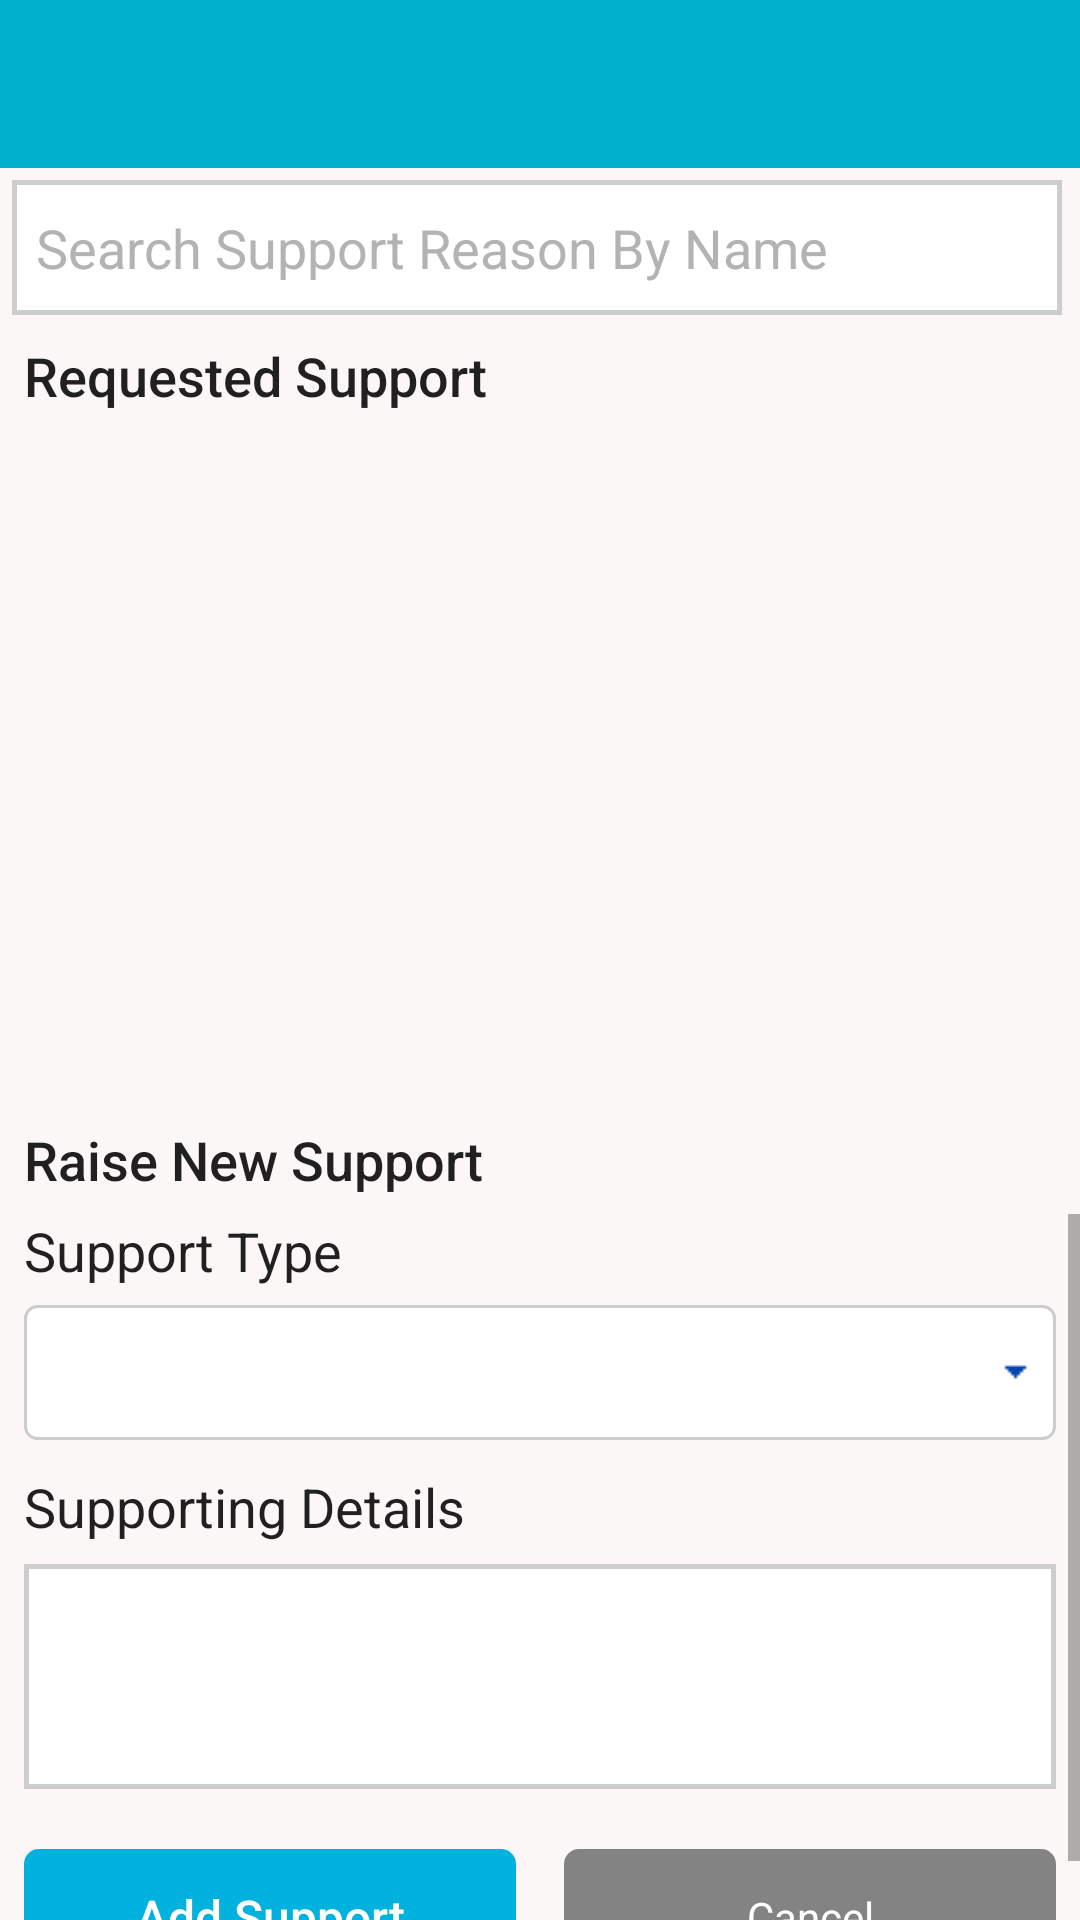

Here is an Android app screen rendered from its layout file. Give the layout XML and the strings, colors and styles it references.
<!-- AndroidManifest.xml: application theme Theme.EzpmsApp -->
<!-- res/layout/activity_vatech_s_v_c.xml -->
<?xml version="1.0" encoding="utf-8"?>
<RelativeLayout xmlns:android="http://schemas.android.com/apk/res/android"
    xmlns:tools="http://schemas.android.com/tools"
    android:layout_width="match_parent"
    android:layout_height="match_parent"
    android:background="@color/white1"
    tools:context=".PMSSetup.VatechSVCActivity">

    <include
        android:id="@+id/Ll1111"
        layout="@layout/common_toolbar" />

    <LinearLayout
        android:id="@+id/Ll_444"
        android:layout_width="match_parent"
        android:layout_height="wrap_content"
        android:layout_below="@+id/Ll1111"
        android:layout_marginTop="4dp"
        android:layout_weight="0.50"
        android:orientation="vertical"
        android:paddingLeft="4dp"
        android:paddingRight="4dp">

        <LinearLayout
            android:id="@+id/Ll_4"
            android:layout_width="match_parent"
            android:layout_height="wrap_content"
            android:layout_marginBottom="4dp"
            android:orientation="horizontal">

            <EditText
                android:id="@+id/et_SearchingByName"
                android:layout_width="wrap_content"
                android:layout_height="45dp"
                android:layout_alignParentRight="true"
                android:layout_marginRight="2dp"
                android:layout_weight=".8"
                android:background="@drawable/textbox_border"
                android:hint="Search Support Reason By Name"
                android:inputType="text|textNoSuggestions"
                android:paddingLeft="8dp"
                android:paddingTop="8dp"
                android:paddingRight="8dp"
                android:paddingBottom="8dp"
                android:textColorHint="#b3b3b3"
                android:textSize="18sp" />

        </LinearLayout>
    </LinearLayout>

    <TextView
        android:id="@+id/Ll_44444"
        android:layout_width="match_parent"
        android:layout_height="wrap_content"
        android:layout_below="@+id/Ll_444"
        android:layout_marginTop="4dp"
        android:layout_marginBottom="4dp"
        android:focusable="true"
        android:focusableInTouchMode="true"
        android:fontFamily="sans-serif-medium"
        android:paddingLeft="8dp"
        android:paddingBottom="2dp"
        android:text="Requested Support"
        android:textAppearance="@android:style/TextAppearance.Large"
        android:textSize="18sp" />

    <LinearLayout
        android:id="@+id/Ln_1111111"
        android:layout_width="match_parent"
        android:layout_height="225dp"
        android:layout_below="@+id/Ll_44444"
        android:layout_marginTop="2dp"
        android:layout_weight="0.50"
        android:orientation="vertical"
        android:paddingLeft="4dp"
        android:paddingRight="4dp">

        <TextView
            android:id="@+id/textSupportsData"
            android:layout_width="match_parent"
            android:layout_height="wrap_content"
            android:layout_gravity="center"
            android:focusable="true"
            android:focusableInTouchMode="true"
            android:fontFamily="sans-serif"
            android:gravity="center"
            android:padding="8dp"
            android:text="No Support Data Available"
            android:textAlignment="center"
            android:textAppearance="@android:style/TextAppearance.Large"
            android:textColor="@color/red"
            android:textSize="18sp"
            android:visibility="gone" />

        <androidx.recyclerview.widget.RecyclerView
            android:id="@+id/requestedListRc"
            android:layout_width="match_parent"
            android:layout_height="wrap_content"
            tools:ignore="MissingClass" />

    </LinearLayout>

    <TextView
        android:id="@+id/Ln_000000"
        android:layout_width="match_parent"
        android:layout_height="wrap_content"
        android:layout_below="@+id/Ln_1111111"
        android:layout_marginTop="4dp"
        android:layout_marginBottom="4dp"
        android:focusable="true"
        android:focusableInTouchMode="true"
        android:fontFamily="sans-serif-medium"
        android:paddingLeft="8dp"
        android:paddingBottom="2dp"
        android:text="Raise New Support"
        android:textAppearance="@android:style/TextAppearance.Large"
        android:textSize="18sp" />

    <ScrollView
        android:layout_width="match_parent"
        android:layout_height="match_parent"
        android:layout_below="@+id/Ln_000000"
        android:fillViewport="true">

        <LinearLayout
            android:layout_width="match_parent"
            android:layout_height="wrap_content"
            android:orientation="vertical"
            android:paddingLeft="8dp"
            android:paddingRight="8dp">

            <LinearLayout
                android:layout_width="match_parent"
                android:layout_height="wrap_content"
                android:layout_marginBottom="8dp"
                android:orientation="vertical">

                <TextView
                    android:layout_width="match_parent"
                    android:layout_height="wrap_content"
                    android:layout_marginBottom="4dp"
                    android:focusable="true"
                    android:focusableInTouchMode="true"
                    android:paddingBottom="2dp"
                    android:text="Support Type"
                    android:textAppearance="@android:style/TextAppearance.Large"
                    android:textSize="18sp" />

                <Spinner
                    android:id="@+id/supportTypeSpinner"
                    android:layout_width="match_parent"
                    android:layout_height="45dp"
                    android:layout_gravity="center"
                    android:background="@drawable/sort_spinner"
                    android:paddingLeft="10dp"
                    android:paddingTop="10dp"
                    android:paddingRight="5dp"
                    android:paddingBottom="10dp"
                    android:textColorHint="#b3b3b3" />

            </LinearLayout>

            <LinearLayout
                android:layout_width="match_parent"
                android:layout_height="wrap_content"
                android:layout_marginBottom="8dp"
                android:orientation="vertical"
                android:visibility="gone">

                <TextView
                    android:layout_width="match_parent"
                    android:layout_height="wrap_content"
                    android:layout_marginBottom="4dp"
                    android:focusable="true"
                    android:focusableInTouchMode="true"
                    android:paddingBottom="2dp"
                    android:text="Reason Type"
                    android:textAppearance="@android:style/TextAppearance.Large"
                    android:textSize="18sp" />

                <Spinner
                    android:id="@+id/reasonTypeSpinner"
                    android:layout_width="match_parent"
                    android:layout_height="45dp"
                    android:layout_gravity="center"
                    android:background="@drawable/sort_spinner"
                    android:paddingLeft="10dp"
                    android:paddingTop="10dp"
                    android:paddingRight="5dp"
                    android:paddingBottom="10dp"
                    android:textColorHint="#b3b3b3" />

            </LinearLayout>

            <LinearLayout
                android:id="@+id/Ll_44"
                android:layout_width="match_parent"
                android:layout_height="wrap_content"
                android:layout_below="@+id/Ll_33"
                android:layout_marginTop="2dp"
                android:layout_marginBottom="8dp"
                android:orientation="vertical">

                <TextView
                    android:layout_width="match_parent"
                    android:layout_height="wrap_content"
                    android:layout_marginBottom="5dp"
                    android:focusable="true"
                    android:focusableInTouchMode="true"
                    android:paddingBottom="2dp"
                    android:text="Supporting Details"
                    android:textAppearance="@android:style/TextAppearance.Large"
                    android:textSize="18sp" />

                <EditText
                    android:id="@+id/supportDetails_ET"
                    android:layout_width="match_parent"
                    android:layout_height="75dp"
                    android:layout_alignParentRight="true"
                    android:background="@drawable/textbox_border"
                    android:gravity="top|left"
                    android:hint=""
                    android:inputType="textMultiLine"
                    android:lines="4"
                    android:minLines="4"
                    android:paddingLeft="10dp"
                    android:paddingTop="10dp"
                    android:paddingRight="5dp"
                    android:paddingBottom="10dp"
                    android:scrollHorizontally="false"
                    android:textColorHint="#b3b3b3"
                    android:textSize="18sp" />
            </LinearLayout>

            <LinearLayout
                android:id="@+id/linear8"
                android:layout_width="match_parent"
                android:layout_height="wrap_content"
                android:layout_below="@+id/Ll_7"
                android:layout_marginTop="4dp"
                android:orientation="horizontal"
                android:paddingTop="8dp">

                <LinearLayout
                    android:id="@+id/linear9"
                    android:layout_width="match_parent"
                    android:layout_height="wrap_content"
                    android:layout_below="@+id/Ll_7"
                    android:layout_marginRight="8dp"
                    android:layout_weight="0.50"
                    android:gravity="left"
                    android:orientation="horizontal">

                    <Button
                        android:id="@+id/btn_AddSupport"
                        android:layout_width="match_parent"
                        android:layout_height="45dp"
                        android:background="@drawable/btn_radius_color"
                        android:text="Add Support"
                        android:textAllCaps="false"
                        android:textColor="#FFF"
                        android:textSize="16sp" />

                </LinearLayout>

                <LinearLayout
                    android:id="@+id/Ll_8"
                    android:layout_width="match_parent"
                    android:layout_height="wrap_content"
                    android:layout_below="@+id/Ll_7"
                    android:layout_gravity="center"
                    android:layout_marginLeft="8dp"
                    android:layout_weight="0.50"
                    android:gravity="right"
                    android:minWidth="25px"
                    android:minHeight="25px"
                    android:orientation="vertical">

                    <TextView
                        android:id="@+id/btn_Cancel"
                        android:layout_width="match_parent"
                        android:layout_height="45dp"
                        android:layout_gravity="center"
                        android:background="@drawable/btn_radius_cancel"
                        android:gravity="center"
                        android:text="Cancel"
                        android:textAllCaps="false"
                        android:textColor="#FFF"
                        android:textSize="14sp" />

                </LinearLayout>
            </LinearLayout>
        </LinearLayout>
    </ScrollView>
</RelativeLayout>
<!-- res/layout/common_toolbar.xml (included above) -->
<?xml version="1.0" encoding="utf-8"?>
<androidx.coordinatorlayout.widget.CoordinatorLayout xmlns:android="http://schemas.android.com/apk/res/android"
    xmlns:app="http://schemas.android.com/apk/res-auto"
    android:layout_width="match_parent"
    android:layout_height="wrap_content">

    <com.google.android.material.appbar.AppBarLayout
        android:layout_width="match_parent"
        android:layout_height="wrap_content"
        android:theme="@style/MainTheme.AppBarOverlay">

        <androidx.appcompat.widget.Toolbar
            android:id="@+id/toolbar"
            android:layout_width="match_parent"
            android:layout_height="?attr/actionBarSize"
            android:background="?attr/colorPrimary"
            app:popupTheme="@style/MainTheme.PopupOverlay">

            <ImageView
                android:id="@+id/backMenu"
                android:layout_width="30dp"
                android:layout_height="30dp"
                android:src="@drawable/ic_arrow_back" />

            <TextView
                android:id="@+id/Tv_Title"
                android:layout_width="wrap_content"
                android:layout_height="wrap_content"
                android:layout_marginTop="8dp"
                android:layout_marginBottom="5dp"
                android:focusable="true"
                android:focusableInTouchMode="true"
                android:fontFamily="sans-serif-medium"
                android:paddingLeft="16dp"
                android:paddingBottom="2dp"
                android:text=""
                android:textAppearance="@android:style/TextAppearance.Large"
                android:textSize="20sp" />

        </androidx.appcompat.widget.Toolbar>
    </com.google.android.material.appbar.AppBarLayout>

</androidx.coordinatorlayout.widget.CoordinatorLayout>
<!-- resources referenced by this layout -->
<resources>
  <color name="red">#ff0000</color>
  <color name="white1">#FBF7F7</color>
  <!-- drawable btn_radius_cancel (drawable) -->
  ﻿<?xml version="1.0" encoding="utf-8" ?>
  <shape xmlns:android="http://schemas.android.com/apk/res/android">
      <stroke android:color="@color/textcolormain" />
      <solid android:color="@color/textcolormain" />
      <corners android:radius="5dp" />
  </shape>
  <!-- drawable btn_radius_color (drawable) -->
  ﻿<?xml version="1.0" encoding="utf-8" ?>
  <shape xmlns:android="http://schemas.android.com/apk/res/android">
    <stroke android:color="#01b2de" />
    <solid android:color="#01b2de" />
    <corners android:radius="5dp"/>
  </shape>
  <!-- drawable sort_spinner (drawable) -->
  ﻿<?xml version="1.0" encoding="utf-8" ?>
  <selector xmlns:android="http://schemas.android.com/apk/res/android">
  
      <item>
          <layer-list>
              <item>
                  <shape>
                      <gradient android:angle="90" android:endColor="@color/bgcolorSpinner" android:startColor="@color/bgcolorSpinner" android:type="linear" />
  
                      <stroke android:width="1dp" android:color="#cdcdcd" />
                      <corners android:radius="4dp" />
                      <padding android:bottom="4dp" android:left="5dp" android:right="5dp" android:top="4dp" />
                  </shape>
              </item>
  
              <item>
                  <bitmap android:gravity="center_vertical|right" android:src="@drawable/vector_down_arrow_link" />
              </item>
          </layer-list>
      </item>
  
  </selector>
  <!-- drawable textbox_border (drawable) -->
  ﻿<?xml version="1.0" encoding="utf-8" ?>
  <selector xmlns:android="http://schemas.android.com/apk/res/android">
    <item>
      <shape android:shape="rectangle">
        <solid android:color="#FFF"/>
        <stroke
            android:color="#cdcdcd"
            android:width="1.5dp"/>
        <corners android:radius="0dp"/>
      </shape>
    </item>
  </selector>
  <style name="MainTheme.AppBarOverlay" parent="ThemeOverlay.AppCompat.Dark.ActionBar" />
  <style name="MainTheme.PopupOverlay" parent="ThemeOverlay.AppCompat.Light" />
  <style name="Theme.EzpmsApp" parent="Theme.MaterialComponents.DayNight.NoActionBar">
          
          <item name="colorPrimary">@color/purple_500</item>
          <item name="colorPrimaryVariant">@color/purple_700</item>
          <item name="colorOnPrimary">@color/white</item>
          
          <item name="colorSecondary">@color/teal_200</item>
          <item name="colorSecondaryVariant">@color/teal_700</item>
          <item name="colorOnSecondary">@color/black</item>
          
          <item name="android:statusBarColor" tools:targetApi="l">?attr/colorPrimaryVariant</item>
          
      </style>
  <color name="textcolormain">#838383</color>
  <color name="bgcolorSpinner">#ffffff</color>
  <!-- drawable vector_down_arrow_link: png bitmap (drawable, 198 bytes) -->
  <color name="purple_500">#00afcc</color>
  <color name="purple_700">#0375B9</color>
  <color name="white">#ffffff</color>
  <color name="teal_200">#FF03DAC5</color>
  <color name="teal_700">#FF018786</color>
  <color name="black">#FF000000</color>
</resources>
